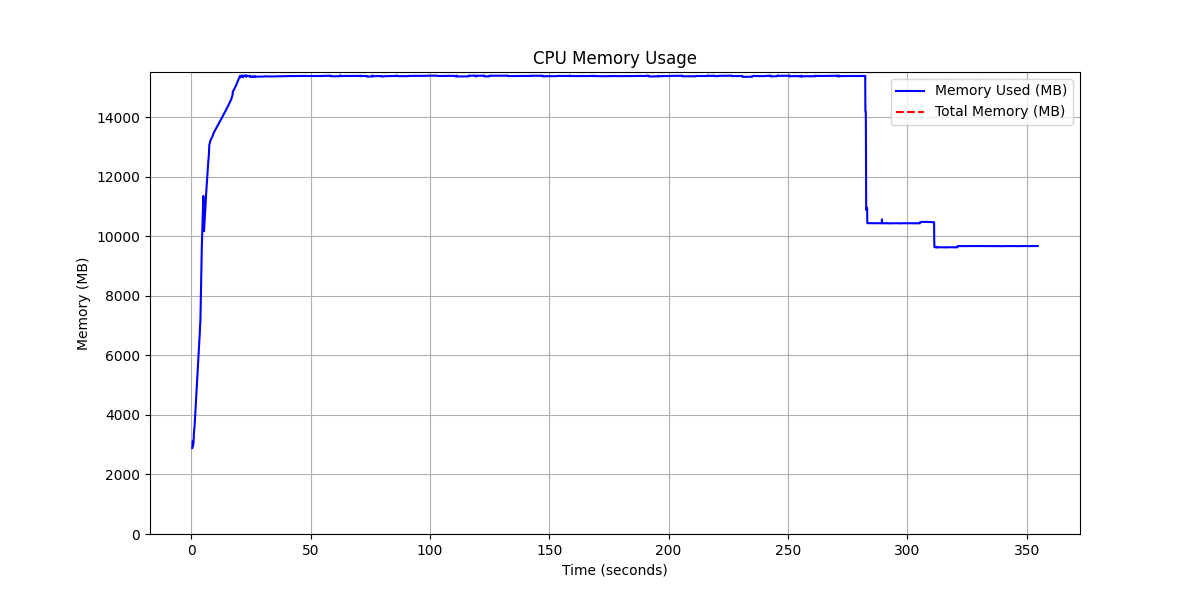

Data behind this chart, as committed beside it:
timestamp, memory_used_mb_cpu, memory_total_mb_cpu, utilization_pct_cpu
0.4481, 2884, 15514, 18.59
0.5542, 2973, 15514, 19.16
0.6148, 3066, 15514, 19.76
0.7053, 3130, 15514, 20.18
0.7625, 2964, 15514, 19.11
0.8761, 3022, 15514, 19.48
0.9365, 3067, 15514, 19.77
0.9952, 3131, 15514, 20.18
1.059, 3217, 15514, 20.74
1.121, 3372, 15514, 21.74
1.195, 3432, 15514, 22.12
1.29, 3490, 15514, 22.5
1.374, 3564, 15514, 22.97
1.43, 3645, 15514, 23.49
1.487, 3726, 15514, 24.02
1.544, 3803, 15514, 24.51
1.598, 3871, 15514, 24.95
1.65, 3940, 15514, 25.4
1.704, 4008, 15514, 25.83
1.758, 4088, 15514, 26.35
1.813, 4171, 15514, 26.89
1.87, 4246, 15514, 27.37
1.923, 4323, 15514, 27.87
1.977, 4406, 15514, 28.4
2.033, 4482, 15514, 28.89
2.086, 4559, 15514, 29.39
2.138, 4639, 15514, 29.9
2.191, 4720, 15514, 30.42
2.245, 4795, 15514, 30.91
2.298, 4869, 15514, 31.38
2.351, 4951, 15514, 31.91
2.406, 5030, 15514, 32.42
2.463, 5112, 15514, 32.95
2.516, 5191, 15514, 33.46
2.571, 5268, 15514, 33.96
2.624, 5344, 15514, 34.45
2.677, 5423, 15514, 34.96
2.731, 5507, 15514, 35.5
2.788, 5584, 15514, 35.99
2.844, 5663, 15514, 36.5
2.898, 5740, 15514, 37
2.951, 5821, 15514, 37.52
3.006, 5903, 15514, 38.05
3.06, 5983, 15514, 38.57
3.115, 6062, 15514, 39.07
3.169, 6143, 15514, 39.6
3.225, 6219, 15514, 40.09
3.285, 6300, 15514, 40.61
3.34, 6401, 15514, 41.26
3.393, 6453, 15514, 41.59
3.448, 6527, 15514, 42.07
3.501, 6605, 15514, 42.57
3.554, 6684, 15514, 43.08
3.608, 6769, 15514, 43.63
3.663, 6908, 15514, 44.53
3.735, 7029, 15514, 45.31
3.846, 7127, 15514, 45.94
3.92, 7402, 15514, 47.71
3.98, 7706, 15514, 49.67
4.04, 7905, 15514, 50.95
... 6,156 more rows
